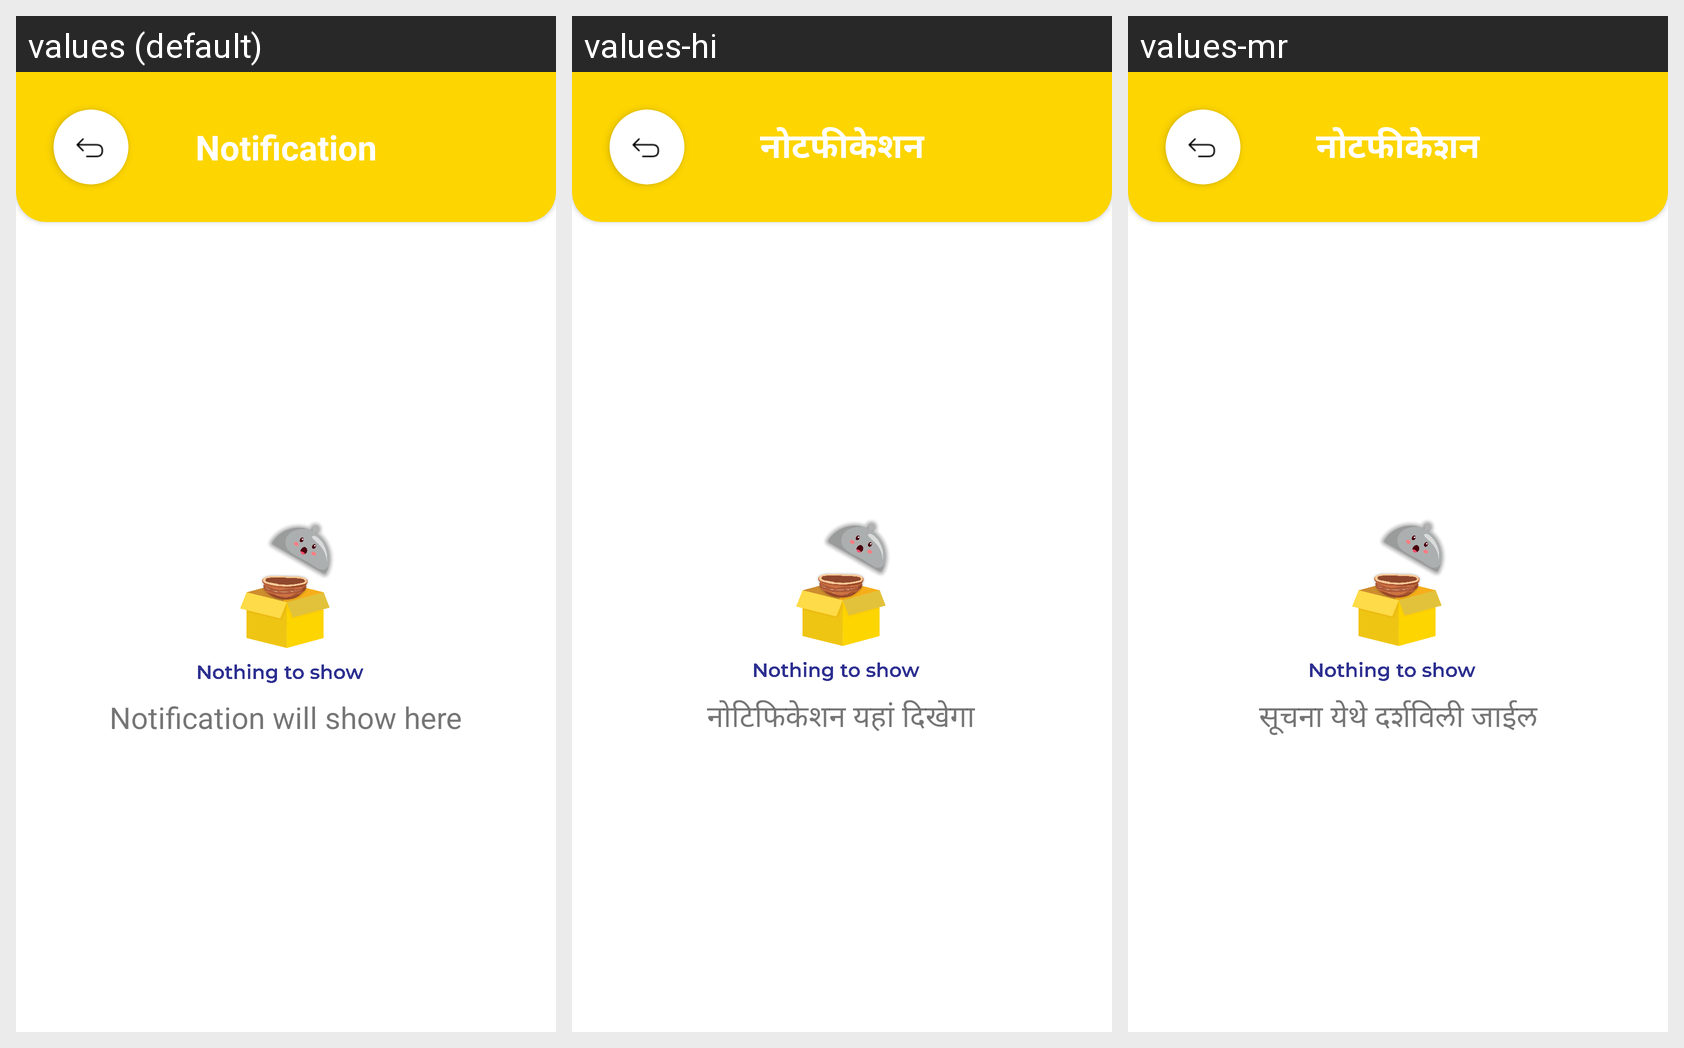

Translations of the strings shown on this Android screen, per locale in the grid:
Android screen res/layout/activity_notification_mess.xml rendered under 3 locales, left to right: values (default), values-hi, values-mr. Device: Nexus 5 (rendered at 1080×1920; each locale shown at half size, 540×960, under a caption strip naming it); theme Theme.DailyBites.
Strings drawn on this screen, with the default value and each locale's value (text and hints the layout hard-codes, and strings that could not be matched under every locale, appear in the picture but are not listed):

notification
  values: Notification
  values-hi: नोटफीकेशन
  values-mr: नोटफीकेशन

notification_will_show_here
  values: Notification will show here
  values-hi: नोटिफिकेशन यहां दिखेगा
  values-mr: सूचना येथे दर्शविली जाईल
